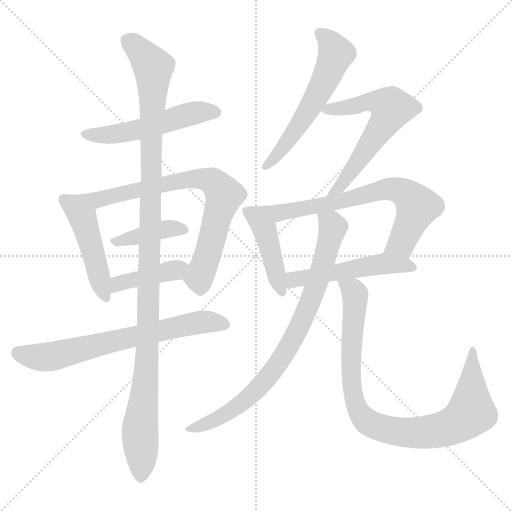
t = 0.00 s
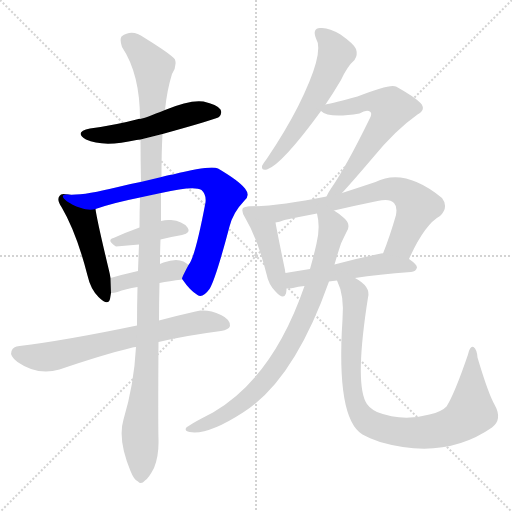
t = 2.15 s
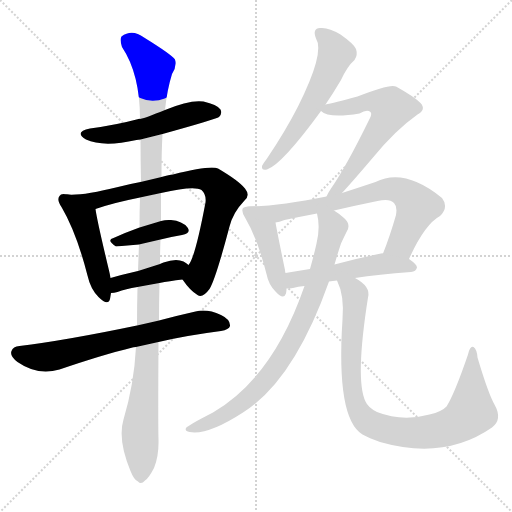
t = 4.30 s
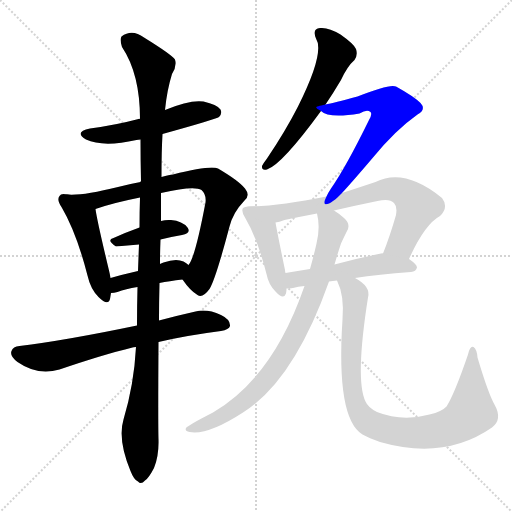
t = 6.46 s
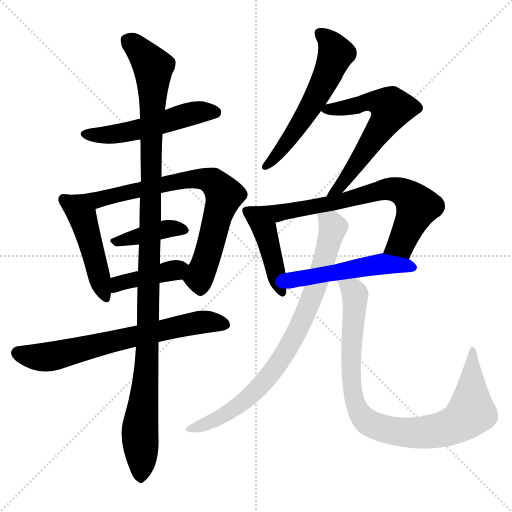
t = 8.61 s
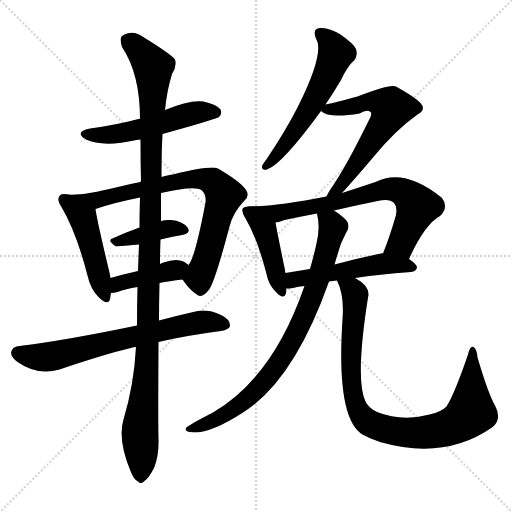
t = 10.76 s

The animated SVG that drew these frames (rendered in a browser with its animation timeline set to each time). Animation: 14 CSS @keyframes rules; one cycle of 10.76 s.

<svg version="1.1" viewBox="0 0 1024 1024" xmlns="http://www.w3.org/2000/svg">
  <g stroke="lightgray" stroke-dasharray="1,1" stroke-width="1" transform="scale(4, 4)">
    <line x1="0" y1="0" x2="256" y2="256"></line>
    <line x1="256" y1="0" x2="0" y2="256"></line>
    <line x1="128" y1="0" x2="128" y2="256"></line>
    <line x1="0" y1="128" x2="256" y2="128"></line>
  </g>
<g transform="scale(1, -1) translate(0, -900)">
   <style type="text/css">
    @keyframes keyframes0 {
      from {
       stroke: blue;
       stroke-dashoffset: 521;
       stroke-width: 128;
       }
       63% {
       animation-timing-function: step-end;
       stroke: blue;
       stroke-dashoffset: 0;
       stroke-width: 128;
       }
       to {
       stroke: black;
       stroke-width: 1024;
       }
       }
       #make-me-a-hanzi-animation-0 {
         animation: keyframes0 0.673991s both;
         animation-delay: 0.000000s;
         animation-timing-function: linear;
       }
    @keyframes keyframes1 {
      from {
       stroke: blue;
       stroke-dashoffset: 472;
       stroke-width: 128;
       }
       61% {
       animation-timing-function: step-end;
       stroke: blue;
       stroke-dashoffset: 0;
       stroke-width: 128;
       }
       to {
       stroke: black;
       stroke-width: 1024;
       }
       }
       #make-me-a-hanzi-animation-1 {
         animation: keyframes1 0.634115s both;
         animation-delay: 0.673991s;
         animation-timing-function: linear;
       }
    @keyframes keyframes2 {
      from {
       stroke: blue;
       stroke-dashoffset: 765;
       stroke-width: 128;
       }
       71% {
       animation-timing-function: step-end;
       stroke: blue;
       stroke-dashoffset: 0;
       stroke-width: 128;
       }
       to {
       stroke: black;
       stroke-width: 1024;
       }
       }
       #make-me-a-hanzi-animation-2 {
         animation: keyframes2 0.872559s both;
         animation-delay: 1.308105s;
         animation-timing-function: linear;
       }
    @keyframes keyframes3 {
      from {
       stroke: blue;
       stroke-dashoffset: 398;
       stroke-width: 128;
       }
       56% {
       animation-timing-function: step-end;
       stroke: blue;
       stroke-dashoffset: 0;
       stroke-width: 128;
       }
       to {
       stroke: black;
       stroke-width: 1024;
       }
       }
       #make-me-a-hanzi-animation-3 {
         animation: keyframes3 0.573893s both;
         animation-delay: 2.180664s;
         animation-timing-function: linear;
       }
    @keyframes keyframes4 {
      from {
       stroke: blue;
       stroke-dashoffset: 404;
       stroke-width: 128;
       }
       57% {
       animation-timing-function: step-end;
       stroke: blue;
       stroke-dashoffset: 0;
       stroke-width: 128;
       }
       to {
       stroke: black;
       stroke-width: 1024;
       }
       }
       #make-me-a-hanzi-animation-4 {
         animation: keyframes4 0.578776s both;
         animation-delay: 2.754557s;
         animation-timing-function: linear;
       }
    @keyframes keyframes5 {
      from {
       stroke: blue;
       stroke-dashoffset: 679;
       stroke-width: 128;
       }
       69% {
       animation-timing-function: step-end;
       stroke: blue;
       stroke-dashoffset: 0;
       stroke-width: 128;
       }
       to {
       stroke: black;
       stroke-width: 1024;
       }
       }
       #make-me-a-hanzi-animation-5 {
         animation: keyframes5 0.802572s both;
         animation-delay: 3.333333s;
         animation-timing-function: linear;
       }
    @keyframes keyframes6 {
      from {
       stroke: blue;
       stroke-dashoffset: 1147;
       stroke-width: 128;
       }
       79% {
       animation-timing-function: step-end;
       stroke: blue;
       stroke-dashoffset: 0;
       stroke-width: 128;
       }
       to {
       stroke: black;
       stroke-width: 1024;
       }
       }
       #make-me-a-hanzi-animation-6 {
         animation: keyframes6 1.183431s both;
         animation-delay: 4.135905s;
         animation-timing-function: linear;
       }
    @keyframes keyframes7 {
      from {
       stroke: blue;
       stroke-dashoffset: 574;
       stroke-width: 128;
       }
       65% {
       animation-timing-function: step-end;
       stroke: blue;
       stroke-dashoffset: 0;
       stroke-width: 128;
       }
       to {
       stroke: black;
       stroke-width: 1024;
       }
       }
       #make-me-a-hanzi-animation-7 {
         animation: keyframes7 0.717122s both;
         animation-delay: 5.319336s;
         animation-timing-function: linear;
       }
    @keyframes keyframes8 {
      from {
       stroke: blue;
       stroke-dashoffset: 602;
       stroke-width: 128;
       }
       66% {
       animation-timing-function: step-end;
       stroke: blue;
       stroke-dashoffset: 0;
       stroke-width: 128;
       }
       to {
       stroke: black;
       stroke-width: 1024;
       }
       }
       #make-me-a-hanzi-animation-8 {
         animation: keyframes8 0.739909s both;
         animation-delay: 6.036458s;
         animation-timing-function: linear;
       }
    @keyframes keyframes9 {
      from {
       stroke: blue;
       stroke-dashoffset: 435;
       stroke-width: 128;
       }
       59% {
       animation-timing-function: step-end;
       stroke: blue;
       stroke-dashoffset: 0;
       stroke-width: 128;
       }
       to {
       stroke: black;
       stroke-width: 1024;
       }
       }
       #make-me-a-hanzi-animation-9 {
         animation: keyframes9 0.604004s both;
         animation-delay: 6.776367s;
         animation-timing-function: linear;
       }
    @keyframes keyframes10 {
      from {
       stroke: blue;
       stroke-dashoffset: 706;
       stroke-width: 128;
       }
       70% {
       animation-timing-function: step-end;
       stroke: blue;
       stroke-dashoffset: 0;
       stroke-width: 128;
       }
       to {
       stroke: black;
       stroke-width: 1024;
       }
       }
       #make-me-a-hanzi-animation-10 {
         animation: keyframes10 0.824544s both;
         animation-delay: 7.380371s;
         animation-timing-function: linear;
       }
    @keyframes keyframes11 {
      from {
       stroke: blue;
       stroke-dashoffset: 509;
       stroke-width: 128;
       }
       62% {
       animation-timing-function: step-end;
       stroke: blue;
       stroke-dashoffset: 0;
       stroke-width: 128;
       }
       to {
       stroke: black;
       stroke-width: 1024;
       }
       }
       #make-me-a-hanzi-animation-11 {
         animation: keyframes11 0.664225s both;
         animation-delay: 8.204915s;
         animation-timing-function: linear;
       }
    @keyframes keyframes12 {
      from {
       stroke: blue;
       stroke-dashoffset: 810;
       stroke-width: 128;
       }
       73% {
       animation-timing-function: step-end;
       stroke: blue;
       stroke-dashoffset: 0;
       stroke-width: 128;
       }
       to {
       stroke: black;
       stroke-width: 1024;
       }
       }
       #make-me-a-hanzi-animation-12 {
         animation: keyframes12 0.909180s both;
         animation-delay: 8.869141s;
         animation-timing-function: linear;
       }
    @keyframes keyframes13 {
      from {
       stroke: blue;
       stroke-dashoffset: 900;
       stroke-width: 128;
       }
       75% {
       animation-timing-function: step-end;
       stroke: blue;
       stroke-dashoffset: 0;
       stroke-width: 128;
       }
       to {
       stroke: black;
       stroke-width: 1024;
       }
       }
       #make-me-a-hanzi-animation-13 {
         animation: keyframes13 0.982422s both;
         animation-delay: 9.778320s;
         animation-timing-function: linear;
       }
</style>
<path d="M 325.0 632.0 Q 433.0 662.0 438.0 666.0 Q 445.0 673.0 441.0 681.0 Q 434.0 691.0 407.0 697.0 Q 380.0 701.0 330.0 680.0 C 302.0 669.0 290.0 664.0 280.0 662.0 Q 279.0 663.0 277.0 662.0 Q 232.0 650.0 180.0 643.0 Q 147.0 636.0 172.0 621.0 Q 206.0 605.0 273.0 620.0 Q 276.0 621.0 281.0 621.0 L 325.0 632.0 Z" fill="lightgray"></path> 
<path d="M 134.0 511.0 Q 122.0 514.0 119.0 508.0 Q 113.0 501.0 123.0 486.0 Q 153.0 435.0 175.0 349.0 Q 181.0 322.0 197.0 306.0 Q 216.0 287.0 220.0 302.0 L 222.0 314.0 L 221.0 344.0 Q 220.0 351.0 218.0 359.0 Q 194.0 459.0 191.0 482.0 C 188.0 504.0 164.0 507.0 134.0 511.0 Z" fill="lightgray"></path> 
<path d="M 365.0 341.0 Q 380.0 319.0 395.0 310.0 Q 405.0 303.0 419.0 322.0 Q 431.0 341.0 459.0 447.0 Q 466.0 475.0 489.0 499.0 Q 501.0 509.0 490.0 523.0 Q 477.0 539.0 436.0 563.0 Q 421.0 570.0 346.0 551.0 Q 339.0 551.0 323.0 546.0 L 281.0 536.0 Q 259.0 532.0 236.0 526.0 Q 164.0 508.0 134.0 511.0 C 104.0 511.0 162.0 473.0 191.0 482.0 Q 225.0 494.0 280.0 505.0 L 322.0 514.0 Q 388.0 529.0 403.0 520.0 Q 413.0 511.0 411.0 495.0 Q 390.0 384.0 377.0 370.0 C 363.0 343.0 363.0 343.0 365.0 341.0 Z" fill="lightgray"></path> 
<path d="M 321.0 421.0 Q 343.0 427.0 364.0 430.0 Q 383.0 434.0 375.0 445.0 Q 365.0 458.0 342.0 460.0 Q 332.0 461.0 322.0 458.0 L 279.0 445.0 Q 251.0 435.0 227.0 424.0 Q 212.0 420.0 232.0 407.0 L 278.0 411.0 L 321.0 421.0 Z" fill="lightgray"></path> 
<path d="M 319.0 334.0 Q 338.0 338.0 365.0 341.0 C 395.0 344.0 400.0 351.0 377.0 370.0 Q 373.0 374.0 367.0 377.0 Q 352.0 384.0 327.0 375.0 Q 323.0 374.0 320.0 372.0 L 276.0 358.0 Q 245.0 351.0 221.0 344.0 C 192.0 336.0 192.0 312.0 222.0 314.0 Q 228.0 314.0 235.0 316.0 Q 251.0 322.0 275.0 326.0 L 319.0 334.0 Z" fill="lightgray"></path> 
<path d="M 317.0 216.0 Q 372.0 229.0 442.0 238.0 Q 458.0 241.0 460.0 248.0 Q 461.0 261.0 442.0 270.0 Q 414.0 283.0 391.0 277.0 Q 351.0 268.0 318.0 259.0 L 274.0 249.0 Q 130.0 219.0 39.0 208.0 Q 26.0 207.0 23.0 198.0 Q 19.0 188.0 35.0 176.0 Q 75.0 148.0 119.0 161.0 Q 207.0 191.0 265.0 205.0 Q 266.0 206.0 272.0 206.0 L 317.0 216.0 Z" fill="lightgray"></path> 
<path d="M 272.0 206.0 Q 268.0 131.0 247.0 61.0 Q 235.0 21.0 261.0 -42.0 Q 268.0 -60.0 276.0 -63.0 Q 282.0 -70.0 290.0 -61.0 Q 297.0 -57.0 308.0 -36.0 Q 318.0 -11.0 317.0 21.0 Q 316.0 52.0 317.0 216.0 L 318.0 259.0 Q 318.0 295.0 319.0 334.0 L 320.0 372.0 Q 320.0 396.0 321.0 421.0 L 322.0 458.0 L 322.0 514.0 L 323.0 546.0 Q 323.0 598.0 325.0 632.0 L 330.0 680.0 Q 334.0 720.0 344.0 752.0 Q 354.0 767.0 350.0 781.0 Q 343.0 791.0 288.0 825.0 Q 264.0 843.0 243.0 827.0 Q 239.0 821.0 244.0 806.0 Q 280.0 752.0 280.0 662.0 L 281.0 621.0 Q 281.0 581.0 282.0 538.0 Q 281.0 538.0 281.0 536.0 L 280.0 505.0 Q 279.0 477.0 279.0 445.0 L 278.0 411.0 Q 277.0 386.0 276.0 358.0 L 275.0 326.0 Q 274.0 289.0 274.0 249.0 L 272.0 206.0 Z" fill="lightgray"></path> 
<path d="M 651.0 691.0 Q 666.0 713.0 682.0 740.0 Q 695.0 768.0 709.0 780.0 Q 716.0 790.0 712.0 802.0 Q 708.0 812.0 681.0 831.0 Q 657.0 846.0 640.0 844.0 Q 624.0 843.0 632.0 823.0 Q 650.0 795.0 596.0 687.0 Q 571.0 638.0 534.0 583.0 Q 527.0 574.0 524.0 568.0 Q 523.0 558.0 534.0 561.0 Q 564.0 571.0 642.0 678.0 L 651.0 691.0 Z" fill="lightgray"></path> 
<path d="M 684.0 514.0 Q 706.0 538.0 746.0 585.0 Q 791.0 640.0 835.0 671.0 Q 853.0 681.0 841.0 694.0 Q 828.0 707.0 792.0 727.0 Q 780.0 733.0 715.0 707.0 Q 667.0 694.0 651.0 691.0 C 628.0 686.0 628.0 686.0 642.0 678.0 Q 657.0 663.0 719.0 673.0 Q 734.0 682.0 741.0 676.0 Q 745.0 672.0 738.0 660.0 Q 692.0 566.0 662.0 523.0 Q 656.0 514.0 653.0 507.0 C 639.0 480.0 664.0 492.0 684.0 514.0 Z" fill="lightgray"></path> 
<path d="M 500.0 487.0 Q 490.0 488.0 486.0 484.0 Q 482.0 478.0 490.0 465.0 Q 515.0 423.0 533.0 352.0 Q 537.0 331.0 551.0 317.0 Q 567.0 299.0 572.0 313.0 Q 573.0 317.0 573.0 323.0 L 571.0 354.0 Q 570.0 357.0 570.0 360.0 Q 555.0 432.0 551.0 455.0 C 546.0 485.0 530.0 487.0 500.0 487.0 Z" fill="lightgray"></path> 
<path d="M 818.0 382.0 Q 849.0 451.0 880.0 468.0 Q 898.0 486.0 884.0 504.0 Q 809.0 565.0 751.0 536.0 Q 715.0 524.0 684.0 514.0 L 653.0 507.0 Q 557.0 488.0 500.0 487.0 C 470.0 486.0 522.0 447.0 551.0 455.0 Q 558.0 456.0 569.0 460.0 Q 602.0 467.0 634.0 473.0 L 668.0 479.0 Q 711.0 489.0 755.0 498.0 Q 779.0 504.0 788.0 494.0 Q 795.0 487.0 792.0 470.0 Q 780.0 428.0 766.0 393.0 C 755.0 365.0 805.0 355.0 818.0 382.0 Z" fill="lightgray"></path> 
<path d="M 710.0 344.0 Q 756.0 351.0 822.0 356.0 Q 832.0 357.0 834.0 365.0 Q 834.0 371.0 818.0 382.0 L 766.0 393.0 Q 765.0 394.0 762.0 393.0 Q 713.0 383.0 669.0 371.0 L 620.0 362.0 Q 595.0 358.0 571.0 354.0 C 541.0 349.0 543.0 321.0 573.0 323.0 Q 579.0 323.0 586.0 324.0 Q 596.0 327.0 609.0 328.0 L 658.0 337.0 Q 665.0 338.0 674.0 339.0 L 710.0 344.0 Z" fill="lightgray"></path> 
<path d="M 609.0 328.0 Q 546.0 145.0 426.0 75.0 Q 377.0 50.0 372.0 44.0 Q 369.0 38.0 379.0 36.0 Q 415.0 29.0 486.0 75.0 Q 588.0 139.0 658.0 337.0 L 669.0 371.0 Q 675.0 392.0 682.0 413.0 Q 689.0 428.0 693.0 436.0 Q 703.0 451.0 688.0 464.0 Q 678.0 473.0 668.0 479.0 C 643.0 496.0 629.0 503.0 634.0 473.0 Q 641.0 445.0 633.0 413.0 Q 629.0 394.0 620.0 362.0 L 609.0 328.0 Z" fill="lightgray"></path> 
<path d="M 674.0 339.0 Q 689.0 309.0 685.0 261.0 Q 672.0 63.0 725.0 31.0 Q 738.0 24.0 760.0 16.0 Q 889.0 -21.0 984.0 45.0 Q 1005.0 61.0 990.0 89.0 Q 977.0 111.0 955.0 185.0 Q 954.0 201.0 947.0 206.0 Q 940.0 209.0 936.0 191.0 Q 909.0 112.0 893.0 87.0 Q 884.0 77.0 859.0 71.0 Q 804.0 56.0 754.0 76.0 Q 736.0 85.0 731.0 97.0 Q 710.0 140.0 736.0 305.0 Q 742.0 327.0 710.0 344.0 C 685.0 361.0 664.0 367.0 674.0 339.0 Z" fill="lightgray"></path> 
      <clipPath id="make-me-a-hanzi-clip-0">
      <path d="M 325.0 632.0 Q 433.0 662.0 438.0 666.0 Q 445.0 673.0 441.0 681.0 Q 434.0 691.0 407.0 697.0 Q 380.0 701.0 330.0 680.0 C 302.0 669.0 290.0 664.0 280.0 662.0 Q 279.0 663.0 277.0 662.0 Q 232.0 650.0 180.0 643.0 Q 147.0 636.0 172.0 621.0 Q 206.0 605.0 273.0 620.0 Q 276.0 621.0 281.0 621.0 L 325.0 632.0 Z" fill="lightgray"></path>
      </clipPath>
      <path clip-path="url(#make-me-a-hanzi-clip-0)" d="M 173.0 633.0 L 243.0 633.0 L 364.0 668.0 L 400.0 676.0 L 432.0 675.0 " fill="none" id="make-me-a-hanzi-animation-0" stroke-dasharray="393 786" stroke-linecap="round"></path>

      <clipPath id="make-me-a-hanzi-clip-1">
      <path d="M 134.0 511.0 Q 122.0 514.0 119.0 508.0 Q 113.0 501.0 123.0 486.0 Q 153.0 435.0 175.0 349.0 Q 181.0 322.0 197.0 306.0 Q 216.0 287.0 220.0 302.0 L 222.0 314.0 L 221.0 344.0 Q 220.0 351.0 218.0 359.0 Q 194.0 459.0 191.0 482.0 C 188.0 504.0 164.0 507.0 134.0 511.0 Z" fill="lightgray"></path>
      </clipPath>
      <path clip-path="url(#make-me-a-hanzi-clip-1)" d="M 128.0 501.0 L 166.0 463.0 L 209.0 307.0 " fill="none" id="make-me-a-hanzi-animation-1" stroke-dasharray="344 688" stroke-linecap="round"></path>

      <clipPath id="make-me-a-hanzi-clip-2">
      <path d="M 365.0 341.0 Q 380.0 319.0 395.0 310.0 Q 405.0 303.0 419.0 322.0 Q 431.0 341.0 459.0 447.0 Q 466.0 475.0 489.0 499.0 Q 501.0 509.0 490.0 523.0 Q 477.0 539.0 436.0 563.0 Q 421.0 570.0 346.0 551.0 Q 339.0 551.0 323.0 546.0 L 281.0 536.0 Q 259.0 532.0 236.0 526.0 Q 164.0 508.0 134.0 511.0 C 104.0 511.0 162.0 473.0 191.0 482.0 Q 225.0 494.0 280.0 505.0 L 322.0 514.0 Q 388.0 529.0 403.0 520.0 Q 413.0 511.0 411.0 495.0 Q 390.0 384.0 377.0 370.0 C 363.0 343.0 363.0 343.0 365.0 341.0 Z" fill="lightgray"></path>
      </clipPath>
      <path clip-path="url(#make-me-a-hanzi-clip-2)" d="M 149.0 509.0 L 157.0 503.0 L 205.0 502.0 L 361.0 540.0 L 401.0 543.0 L 426.0 536.0 L 448.0 510.0 L 398.0 345.0 L 401.0 327.0 " fill="none" id="make-me-a-hanzi-animation-2" stroke-dasharray="637 1274" stroke-linecap="round"></path>

      <clipPath id="make-me-a-hanzi-clip-3">
      <path d="M 321.0 421.0 Q 343.0 427.0 364.0 430.0 Q 383.0 434.0 375.0 445.0 Q 365.0 458.0 342.0 460.0 Q 332.0 461.0 322.0 458.0 L 279.0 445.0 Q 251.0 435.0 227.0 424.0 Q 212.0 420.0 232.0 407.0 L 278.0 411.0 L 321.0 421.0 Z" fill="lightgray"></path>
      </clipPath>
      <path clip-path="url(#make-me-a-hanzi-clip-3)" d="M 229.0 415.0 L 330.0 442.0 L 367.0 439.0 " fill="none" id="make-me-a-hanzi-animation-3" stroke-dasharray="270 540" stroke-linecap="round"></path>

      <clipPath id="make-me-a-hanzi-clip-4">
      <path d="M 319.0 334.0 Q 338.0 338.0 365.0 341.0 C 395.0 344.0 400.0 351.0 377.0 370.0 Q 373.0 374.0 367.0 377.0 Q 352.0 384.0 327.0 375.0 Q 323.0 374.0 320.0 372.0 L 276.0 358.0 Q 245.0 351.0 221.0 344.0 C 192.0 336.0 192.0 312.0 222.0 314.0 Q 228.0 314.0 235.0 316.0 Q 251.0 322.0 275.0 326.0 L 319.0 334.0 Z" fill="lightgray"></path>
      </clipPath>
      <path clip-path="url(#make-me-a-hanzi-clip-4)" d="M 227.0 322.0 L 244.0 335.0 L 367.0 366.0 " fill="none" id="make-me-a-hanzi-animation-4" stroke-dasharray="276 552" stroke-linecap="round"></path>

      <clipPath id="make-me-a-hanzi-clip-5">
      <path d="M 317.0 216.0 Q 372.0 229.0 442.0 238.0 Q 458.0 241.0 460.0 248.0 Q 461.0 261.0 442.0 270.0 Q 414.0 283.0 391.0 277.0 Q 351.0 268.0 318.0 259.0 L 274.0 249.0 Q 130.0 219.0 39.0 208.0 Q 26.0 207.0 23.0 198.0 Q 19.0 188.0 35.0 176.0 Q 75.0 148.0 119.0 161.0 Q 207.0 191.0 265.0 205.0 Q 266.0 206.0 272.0 206.0 L 317.0 216.0 Z" fill="lightgray"></path>
      </clipPath>
      <path clip-path="url(#make-me-a-hanzi-clip-5)" d="M 35.0 194.0 L 95.0 186.0 L 388.0 254.0 L 450.0 251.0 " fill="none" id="make-me-a-hanzi-animation-5" stroke-dasharray="551 1102" stroke-linecap="round"></path>

      <clipPath id="make-me-a-hanzi-clip-6">
      <path d="M 272.0 206.0 Q 268.0 131.0 247.0 61.0 Q 235.0 21.0 261.0 -42.0 Q 268.0 -60.0 276.0 -63.0 Q 282.0 -70.0 290.0 -61.0 Q 297.0 -57.0 308.0 -36.0 Q 318.0 -11.0 317.0 21.0 Q 316.0 52.0 317.0 216.0 L 318.0 259.0 Q 318.0 295.0 319.0 334.0 L 320.0 372.0 Q 320.0 396.0 321.0 421.0 L 322.0 458.0 L 322.0 514.0 L 323.0 546.0 Q 323.0 598.0 325.0 632.0 L 330.0 680.0 Q 334.0 720.0 344.0 752.0 Q 354.0 767.0 350.0 781.0 Q 343.0 791.0 288.0 825.0 Q 264.0 843.0 243.0 827.0 Q 239.0 821.0 244.0 806.0 Q 280.0 752.0 280.0 662.0 L 281.0 621.0 Q 281.0 581.0 282.0 538.0 Q 281.0 538.0 281.0 536.0 L 280.0 505.0 Q 279.0 477.0 279.0 445.0 L 278.0 411.0 Q 277.0 386.0 276.0 358.0 L 275.0 326.0 Q 274.0 289.0 274.0 249.0 L 272.0 206.0 Z" fill="lightgray"></path>
      </clipPath>
      <path clip-path="url(#make-me-a-hanzi-clip-6)" d="M 255.0 820.0 L 284.0 796.0 L 306.0 766.0 L 296.0 204.0 L 280.0 38.0 L 281.0 -49.0 " fill="none" id="make-me-a-hanzi-animation-6" stroke-dasharray="1019 2038" stroke-linecap="round"></path>

      <clipPath id="make-me-a-hanzi-clip-7">
      <path d="M 651.0 691.0 Q 666.0 713.0 682.0 740.0 Q 695.0 768.0 709.0 780.0 Q 716.0 790.0 712.0 802.0 Q 708.0 812.0 681.0 831.0 Q 657.0 846.0 640.0 844.0 Q 624.0 843.0 632.0 823.0 Q 650.0 795.0 596.0 687.0 Q 571.0 638.0 534.0 583.0 Q 527.0 574.0 524.0 568.0 Q 523.0 558.0 534.0 561.0 Q 564.0 571.0 642.0 678.0 L 651.0 691.0 Z" fill="lightgray"></path>
      </clipPath>
      <path clip-path="url(#make-me-a-hanzi-clip-7)" d="M 640.0 832.0 L 653.0 824.0 L 669.0 800.0 L 671.0 790.0 L 659.0 760.0 L 593.0 641.0 L 532.0 568.0 " fill="none" id="make-me-a-hanzi-animation-7" stroke-dasharray="446 892" stroke-linecap="round"></path>

      <clipPath id="make-me-a-hanzi-clip-8">
      <path d="M 684.0 514.0 Q 706.0 538.0 746.0 585.0 Q 791.0 640.0 835.0 671.0 Q 853.0 681.0 841.0 694.0 Q 828.0 707.0 792.0 727.0 Q 780.0 733.0 715.0 707.0 Q 667.0 694.0 651.0 691.0 C 628.0 686.0 628.0 686.0 642.0 678.0 Q 657.0 663.0 719.0 673.0 Q 734.0 682.0 741.0 676.0 Q 745.0 672.0 738.0 660.0 Q 692.0 566.0 662.0 523.0 Q 656.0 514.0 653.0 507.0 C 639.0 480.0 664.0 492.0 684.0 514.0 Z" fill="lightgray"></path>
      </clipPath>
      <path clip-path="url(#make-me-a-hanzi-clip-8)" d="M 650.0 682.0 L 706.0 686.0 L 732.0 698.0 L 756.0 697.0 L 783.0 684.0 L 715.0 574.0 L 679.0 526.0 L 664.0 516.0 " fill="none" id="make-me-a-hanzi-animation-8" stroke-dasharray="474 948" stroke-linecap="round"></path>

      <clipPath id="make-me-a-hanzi-clip-9">
      <path d="M 500.0 487.0 Q 490.0 488.0 486.0 484.0 Q 482.0 478.0 490.0 465.0 Q 515.0 423.0 533.0 352.0 Q 537.0 331.0 551.0 317.0 Q 567.0 299.0 572.0 313.0 Q 573.0 317.0 573.0 323.0 L 571.0 354.0 Q 570.0 357.0 570.0 360.0 Q 555.0 432.0 551.0 455.0 C 546.0 485.0 530.0 487.0 500.0 487.0 Z" fill="lightgray"></path>
      </clipPath>
      <path clip-path="url(#make-me-a-hanzi-clip-9)" d="M 494.0 479.0 L 530.0 438.0 L 562.0 318.0 " fill="none" id="make-me-a-hanzi-animation-9" stroke-dasharray="307 614" stroke-linecap="round"></path>

      <clipPath id="make-me-a-hanzi-clip-10">
      <path d="M 818.0 382.0 Q 849.0 451.0 880.0 468.0 Q 898.0 486.0 884.0 504.0 Q 809.0 565.0 751.0 536.0 Q 715.0 524.0 684.0 514.0 L 653.0 507.0 Q 557.0 488.0 500.0 487.0 C 470.0 486.0 522.0 447.0 551.0 455.0 Q 558.0 456.0 569.0 460.0 Q 602.0 467.0 634.0 473.0 L 668.0 479.0 Q 711.0 489.0 755.0 498.0 Q 779.0 504.0 788.0 494.0 Q 795.0 487.0 792.0 470.0 Q 780.0 428.0 766.0 393.0 C 755.0 365.0 805.0 355.0 818.0 382.0 Z" fill="lightgray"></path>
      </clipPath>
      <path clip-path="url(#make-me-a-hanzi-clip-10)" d="M 518.0 484.0 L 553.0 473.0 L 686.0 498.0 L 765.0 521.0 L 798.0 519.0 L 817.0 508.0 L 835.0 487.0 L 802.0 413.0 L 774.0 397.0 " fill="none" id="make-me-a-hanzi-animation-10" stroke-dasharray="578 1156" stroke-linecap="round"></path>

      <clipPath id="make-me-a-hanzi-clip-11">
      <path d="M 710.0 344.0 Q 756.0 351.0 822.0 356.0 Q 832.0 357.0 834.0 365.0 Q 834.0 371.0 818.0 382.0 L 766.0 393.0 Q 765.0 394.0 762.0 393.0 Q 713.0 383.0 669.0 371.0 L 620.0 362.0 Q 595.0 358.0 571.0 354.0 C 541.0 349.0 543.0 321.0 573.0 323.0 Q 579.0 323.0 586.0 324.0 Q 596.0 327.0 609.0 328.0 L 658.0 337.0 Q 665.0 338.0 674.0 339.0 L 710.0 344.0 Z" fill="lightgray"></path>
      </clipPath>
      <path clip-path="url(#make-me-a-hanzi-clip-11)" d="M 579.0 331.0 L 592.0 342.0 L 758.0 372.0 L 825.0 365.0 " fill="none" id="make-me-a-hanzi-animation-11" stroke-dasharray="381 762" stroke-linecap="round"></path>

      <clipPath id="make-me-a-hanzi-clip-12">
      <path d="M 609.0 328.0 Q 546.0 145.0 426.0 75.0 Q 377.0 50.0 372.0 44.0 Q 369.0 38.0 379.0 36.0 Q 415.0 29.0 486.0 75.0 Q 588.0 139.0 658.0 337.0 L 669.0 371.0 Q 675.0 392.0 682.0 413.0 Q 689.0 428.0 693.0 436.0 Q 703.0 451.0 688.0 464.0 Q 678.0 473.0 668.0 479.0 C 643.0 496.0 629.0 503.0 634.0 473.0 Q 641.0 445.0 633.0 413.0 Q 629.0 394.0 620.0 362.0 L 609.0 328.0 Z" fill="lightgray"></path>
      </clipPath>
      <path clip-path="url(#make-me-a-hanzi-clip-12)" d="M 641.0 467.0 L 666.0 443.0 L 650.0 384.0 L 607.0 263.0 L 560.0 177.0 L 526.0 133.0 L 482.0 92.0 L 413.0 52.0 L 378.0 42.0 " fill="none" id="make-me-a-hanzi-animation-12" stroke-dasharray="682 1364" stroke-linecap="round"></path>

      <clipPath id="make-me-a-hanzi-clip-13">
      <path d="M 674.0 339.0 Q 689.0 309.0 685.0 261.0 Q 672.0 63.0 725.0 31.0 Q 738.0 24.0 760.0 16.0 Q 889.0 -21.0 984.0 45.0 Q 1005.0 61.0 990.0 89.0 Q 977.0 111.0 955.0 185.0 Q 954.0 201.0 947.0 206.0 Q 940.0 209.0 936.0 191.0 Q 909.0 112.0 893.0 87.0 Q 884.0 77.0 859.0 71.0 Q 804.0 56.0 754.0 76.0 Q 736.0 85.0 731.0 97.0 Q 710.0 140.0 736.0 305.0 Q 742.0 327.0 710.0 344.0 C 685.0 361.0 664.0 367.0 674.0 339.0 Z" fill="lightgray"></path>
      </clipPath>
      <path clip-path="url(#make-me-a-hanzi-clip-13)" d="M 681.0 334.0 L 706.0 319.0 L 709.0 308.0 L 702.0 223.0 L 704.0 123.0 L 715.0 83.0 L 741.0 52.0 L 775.0 40.0 L 836.0 34.0 L 888.0 42.0 L 922.0 58.0 L 943.0 82.0 L 946.0 199.0 " fill="none" id="make-me-a-hanzi-animation-13" stroke-dasharray="772 1544" stroke-linecap="round"></path>

</g>
</svg>
